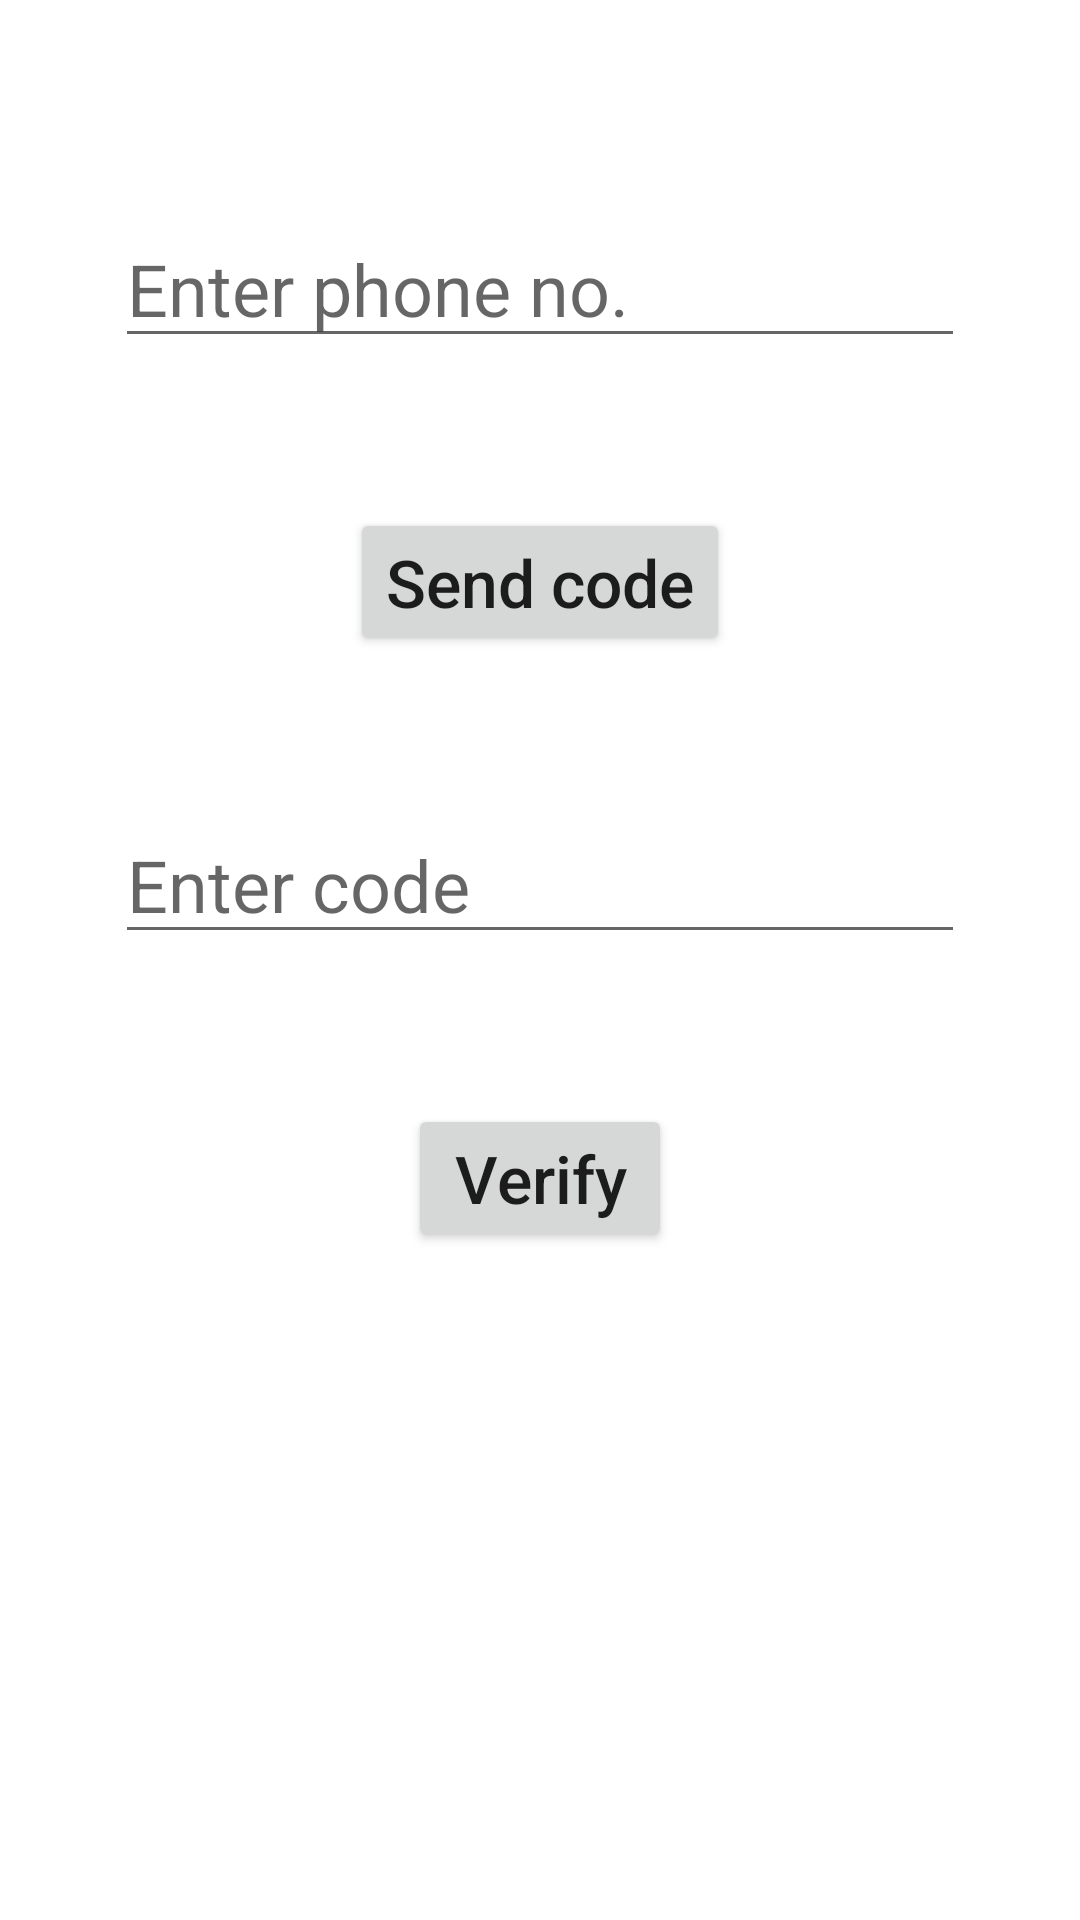

Reconstruct the res/layout file that produces this screen, plus the resources it refers to.
<!-- AndroidManifest.xml: application theme Theme.Firebase -->
<!-- res/layout/activity_login_phone.xml -->
<?xml version="1.0" encoding="utf-8"?>
<androidx.constraintlayout.widget.ConstraintLayout xmlns:android="http://schemas.android.com/apk/res/android"
    xmlns:app="http://schemas.android.com/apk/res-auto"
    xmlns:tools="http://schemas.android.com/tools"
    android:layout_width="match_parent"
    android:layout_height="match_parent"
    tools:context=".authentication.LoginPhoneActivity"
    android:background="?attr/appWindowBackground">

    <EditText
        android:id="@+id/editTextPhone"
        android:layout_width="wrap_content"
        android:layout_height="wrap_content"
        android:layout_marginTop="70dp"
        android:ems="10"
        android:hint="Enter phone no."
        android:inputType="phone"
        android:textSize="24sp"
        app:layout_constraintEnd_toEndOf="parent"
        app:layout_constraintHorizontal_bias="0.5"
        app:layout_constraintStart_toStartOf="parent"
        app:layout_constraintTop_toTopOf="parent" />

    <EditText
        android:id="@+id/editTextCode"
        android:layout_width="wrap_content"
        android:layout_height="wrap_content"
        android:layout_marginTop="50dp"
        android:ems="10"
        android:hint="Enter code"
        android:inputType="phone"
        android:minHeight="48dp"
        android:textSize="24sp"
        app:layout_constraintEnd_toEndOf="parent"
        app:layout_constraintHorizontal_bias="0.5"
        app:layout_constraintStart_toStartOf="parent"
        app:layout_constraintTop_toBottomOf="@+id/buttonSendCode" />

    <Button
        android:id="@+id/buttonSendCode"
        android:layout_width="wrap_content"
        android:layout_height="wrap_content"
        android:layout_marginTop="50dp"
        android:text="Send code"
        android:textAllCaps="false"
        android:textSize="22sp"
        app:layout_constraintEnd_toEndOf="parent"
        app:layout_constraintHorizontal_bias="0.5"
        app:layout_constraintStart_toStartOf="parent"
        app:layout_constraintTop_toBottomOf="@+id/editTextPhone" />

    <Button
        android:id="@+id/buttonVerify"
        android:layout_width="wrap_content"
        android:layout_height="wrap_content"
        android:layout_marginTop="50dp"
        android:text="Verify"
        android:textAllCaps="false"
        android:textSize="22sp"
        app:layout_constraintEnd_toEndOf="parent"
        app:layout_constraintHorizontal_bias="0.5"
        app:layout_constraintStart_toStartOf="parent"
        app:layout_constraintTop_toBottomOf="@+id/editTextCode" />
</androidx.constraintlayout.widget.ConstraintLayout>
<!-- resources referenced by this layout -->
<resources>
  <style name="Theme.Firebase" parent="Theme.MaterialComponents.DayNight.DarkActionBar">
          
          <item name="colorPrimary">@color/primary</item>
          <item name="colorPrimaryVariant">@color/primaryVariant</item>
          <item name="colorOnPrimary">@color/black</item>
          <item name="cardBackground">@color/primaryVariant</item>
          <item name="textColor">@color/black</item>
          <item name="appWindowBackground">@color/white</item>
          <item name="buttonTint">@color/primary</item>
          
          <item name="android:statusBarColor">?attr/colorPrimary</item>
          
      </style>
  <color name="primary">#4ba2c6</color>
  <color name="primaryVariant">#81d4fa</color>
  <color name="black">#FF000000</color>
  <color name="white">#FFFFFFFF</color>
</resources>
